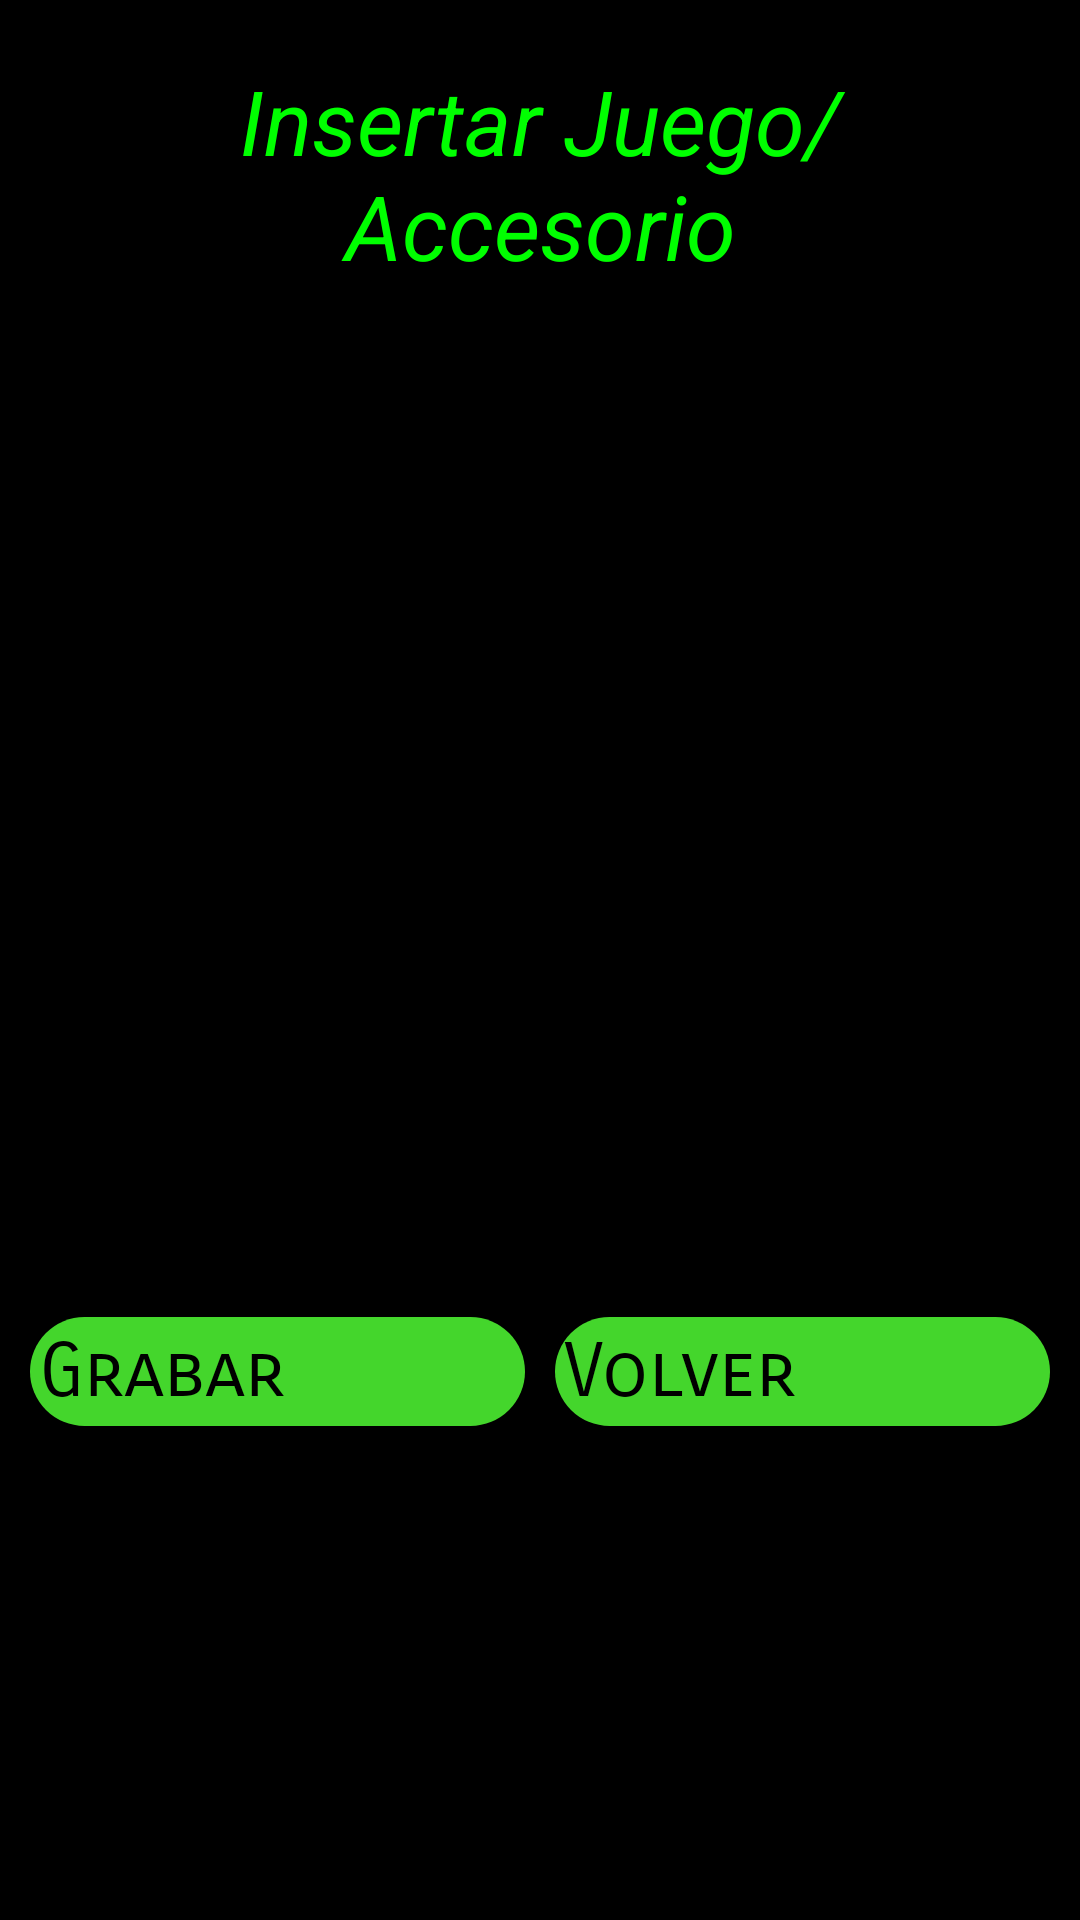

Android layout source for this screen:
<!-- AndroidManifest.xml: application theme Theme.TIENDA_VIDEOJUEGOS -->
<!-- res/layout/activity_inicio.xml -->
<?xml version="1.0" encoding="utf-8"?>
<androidx.constraintlayout.widget.ConstraintLayout xmlns:android="http://schemas.android.com/apk/res/android"
    xmlns:app="http://schemas.android.com/apk/res-auto"
    xmlns:tools="http://schemas.android.com/tools"
    android:layout_width="match_parent"
    android:layout_height="match_parent"
    android:background="#000000"
    tools:context=".Inicio">





    <LinearLayout
        android:layout_width="match_parent"
        android:layout_height="match_parent"
        android:orientation="vertical"
        tools:layout_editor_absoluteX="0dp"
        tools:layout_editor_absoluteY="0dp">

        <TextView
            android:id="@+id/TITULO"
            android:layout_width="match_parent"
            android:layout_height="wrap_content"
            android:textSize="30dp"
            android:layout_marginTop="20dp"
            android:gravity="center"
            android:textStyle="italic"
            android:background="#000000"
            android:layout_marginBottom="30dp"
            android:layout_margin="20dp"
            android:textColor="#00FF00"
            android:text="Insertar Juego/Accesorio" />

        <TextView
            android:id="@+id/textView2"
            android:layout_width="match_parent"
            android:layout_height="wrap_content"
            android:textSize="22dp"
            android:fontFamily="sans-serif-black"
            android:layout_marginStart="20dp"
            android:layout_marginEnd="20dp"
            android:layout_marginTop="8dp"
            android:layout_marginBottom="8dp"
            android:text="FECHA DE LANZAMIENTO" />

        <EditText
            android:id="@+id/txtFechaLanzamientoDato"
            android:layout_width="wrap_content"
            android:layout_height="wrap_content"
            android:layout_marginStart="20dp"
            android:layout_marginLeft="10dp"
            android:textColor="#FFFFFF"
            android:layout_marginTop="8dp"
            android:layout_marginEnd="20dp"
            android:layout_marginRight="220dp"
            android:layout_marginBottom="8dp"
            android:height="48dp"
            android:ems="10"
            android:inputType="text"
            android:text="" />

        <TextView
            android:id="@+id/textView3"
            android:layout_width="match_parent"
            android:layout_height="wrap_content"
            android:textSize="22dp"
            android:fontFamily="sans-serif-black"
            android:layout_marginStart="20dp"
            android:layout_marginEnd="20dp"
            android:layout_marginTop="8dp"
            android:layout_marginBottom="8dp"
            android:text="PRECIO" />

        <EditText
            android:id="@+id/txtPrecioDato"
            android:layout_width="wrap_content"
            android:layout_height="wrap_content"
            android:layout_marginStart="20dp"
            android:layout_marginLeft="10dp"
            android:layout_marginTop="8dp"
            android:layout_marginEnd="20dp"
            android:textColor="#FFFFFF"
            android:layout_marginRight="220dp"
            android:layout_marginBottom="8dp"
            android:height="48dp"
            android:ems="10"
            android:inputType="text"
            android:text="" />

        <TextView
            android:id="@+id/textView4"
            android:layout_width="match_parent"
            android:layout_height="wrap_content"
            android:textSize="22dp"
            android:fontFamily="sans-serif-black"
            android:layout_marginStart="20dp"
            android:layout_marginEnd="20dp"
            android:layout_marginTop="8dp"
            android:layout_marginBottom="8dp"
            android:text="CONSOLA" />

        <EditText
            android:id="@+id/txtConsolaDato"
            android:layout_width="wrap_content"
            android:layout_height="wrap_content"
            android:layout_marginStart="20dp"
            android:layout_marginLeft="10dp"
            android:layout_marginTop="8dp"
            android:layout_marginEnd="20dp"
            android:textColor="#FFFFFF"
            android:layout_marginRight="220dp"
            android:layout_marginBottom="8dp"
            android:height="48dp"
            android:ems="10"
            android:inputType="text"
            android:text="" />

        <TextView
            android:id="@+id/textView5"
            android:layout_width="match_parent"
            android:layout_height="wrap_content"
            android:textSize="22dp"
            android:fontFamily="sans-serif-black"
            android:layout_marginStart="20dp"
            android:layout_marginEnd="20dp"
            android:layout_marginTop="8dp"
            android:layout_marginBottom="8dp"
            android:text="TIPO DE JUEGO" />

        <EditText
            android:id="@+id/txtTipoJuegoDato"
            android:layout_width="wrap_content"
            android:layout_height="wrap_content"
            android:layout_marginStart="20dp"
            android:layout_marginLeft="10dp"
            android:layout_marginTop="8dp"
            android:layout_marginEnd="20dp"
            android:textColor="#FFFFFF"
            android:layout_marginRight="220dp"
            android:layout_marginBottom="8dp"
            android:height="48dp"
            android:ems="10"
            android:inputType="text"
            android:text="" />

        <TextView
            android:id="@+id/textView6"
            android:layout_width="369dp"
            android:layout_height="wrap_content"
            android:layout_marginStart="20dp"
            android:layout_marginLeft="10dp"
            android:textSize="30dp" />

        <androidx.cardview.widget.CardView
            android:layout_height="wrap_content"
            android:layout_width="match_parent"
            android:layout_margin="10dp"
            >
        <LinearLayout
            android:layout_height="wrap_content"
            android:layout_width="match_parent"
            android:gravity="center"
            android:background="#000000"
            android:orientation="horizontal">


            <Button
                android:id="@+id/btnGrabar"
                android:layout_width="0dp"
                android:layout_height="wrap_content"
                android:layout_weight="1"
                android:background="@drawable/rounded_button"
                android:fontFamily="sans-serif-smallcaps"
                android:text="Grabar"
                android:textSize="25sp"
                android:padding="3dp"
                android:layout_marginEnd="5dp" />

            <Button
                android:id="@+id/btnVolver"
                android:layout_width="0dp"
                android:layout_height="wrap_content"
                android:layout_weight="1"
                android:background="@drawable/rounded_button"
                android:fontFamily="sans-serif-smallcaps"
                android:textSize="25sp"
                android:text="Volver"
                android:padding="3dp"
                android:layout_marginStart="5dp" />
        </LinearLayout>
        </androidx.cardview.widget.CardView>


    </LinearLayout>

</androidx.constraintlayout.widget.ConstraintLayout>
<!-- resources referenced by this layout -->
<resources>
  <!-- drawable rounded_button (drawable) -->
  <?xml version="1.0" encoding="utf-8"?>
  <selector xmlns:android="http://schemas.android.com/apk/res/android">
      <item android:state_pressed="true">
          <shape>
              <solid android:color="@color/colorGreen" />
              <corners android:radius="20dp" />
          </shape>
      </item>
      <item>
          <shape>
              <solid android:color="@color/colorGreen" />
              <corners android:radius="20dp" />
          </shape>
      </item>
  </selector>
  <color name="colorGreen">#44d62c</color>
</resources>
